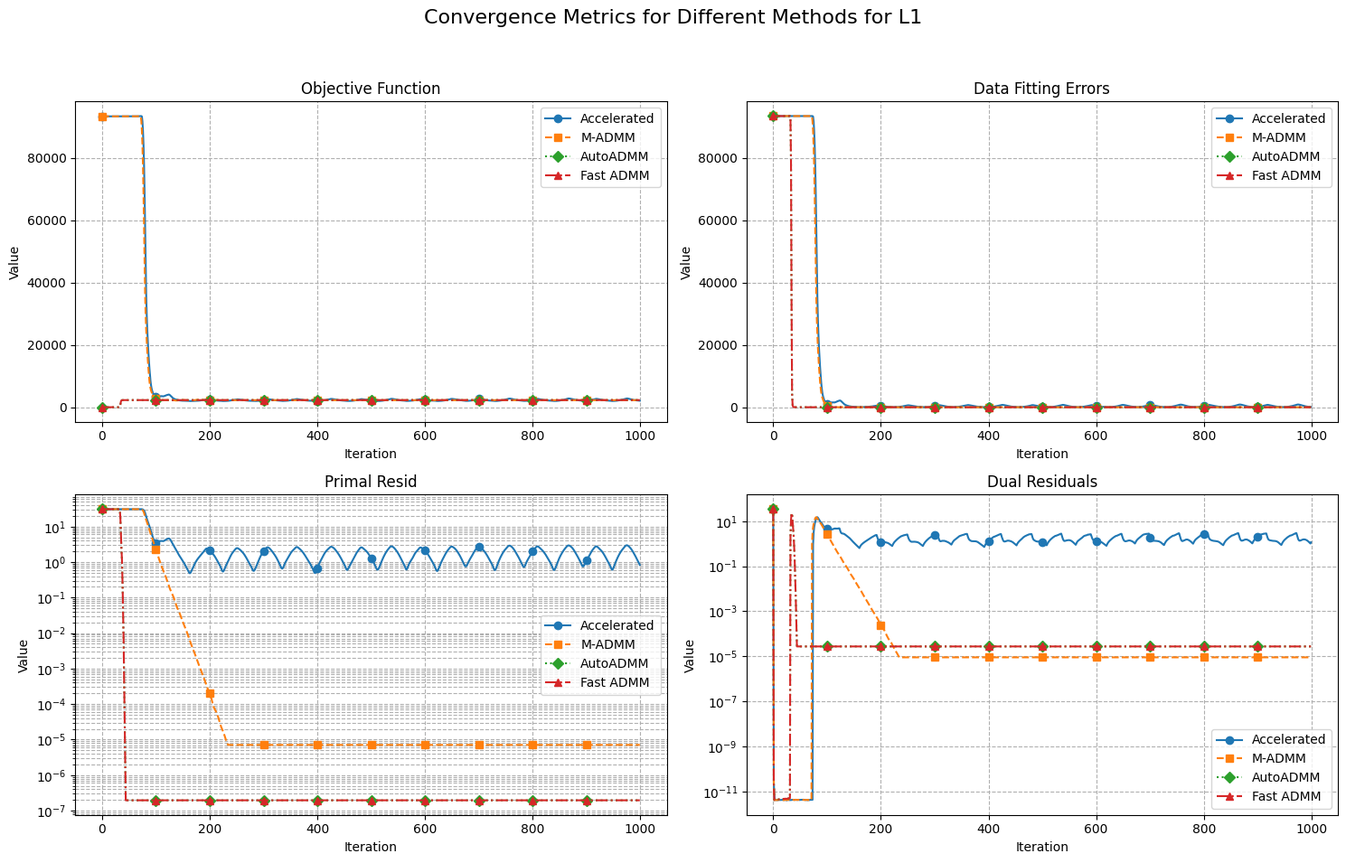

This figure's Python source:
import numpy as np
import matplotlib.pyplot as plt
import matplotlib
plt.rcParams["font.family"] = "Times New Roman"


def prox_l1(b, lambd):
    return np.sign(b) * np.maximum(np.abs(b) - lambd, 0)

def augmented_lagrangian(A, B, X, Z, Y1, Y2, mu):
    return np.linalg.norm(X.ravel(), 1) + np.sum(Y1 * (A @ Z - B)) + np.sum(Y2 * (X - Z)) + (mu / 2) * (np.linalg.norm(A @ Z - B, 'fro')**2 + np.linalg.norm(X - Z, 'fro')**2)


def update_penalty(dY1, dY2, Y1, Y2, mu, rho, max_mu, iter_count, stage_count):
    Y1 = Y1 + mu * dY1
    Y2 = Y2 + mu * dY2
    mu = min(rho * mu, max_mu)
    # 自适应惩罚参数更新，根据当前阶段数动态调整
    if iter_count >= stage_count:
        mu = min(rho * mu, max_mu)  # 增大惩罚参数
        iter_count = 0  # 重置迭代计数器
    return Y1, Y2, mu, rho, iter_count + 1

def l1_accelerated(A, B, opts):
    tol = opts.get('tol', 1e-8)
    max_iter = opts.get('max_iter', 500)
    rho = opts.get('rho', 1.1)
    mu = opts.get('mu', 1e-4)
    max_mu = opts.get('max_mu', 1e10)
    DEBUG = opts.get('DEBUG', 0)
    anderson_m = opts.get('anderson_m', 5)

    d, na = A.shape
    _, nb = B.shape

    X = np.zeros((na, nb))
    Z = np.zeros_like(X)
    Y1 = np.zeros((d, nb))
    Y2 = np.zeros_like(X)
    AtB = A.T @ B
    I = np.eye(na)
    invAtAI = np.linalg.inv(A.T @ A + I) @ I

    history_X = []
    history_Z = []

    prev_aug_lagrangian = augmented_lagrangian(A, B, X, Z, Y1, Y2, mu)
    objective_list = []
    primal_resid_list = []
    data_fitting_term_list = []
    dual_resid_term_list = []

    for iter in range(1, max_iter + 1):
        Xk = X.copy()
        Zk = Z.copy()
        
        X = prox_l1(Z - Y2 / mu, 1 / mu)
        Z = invAtAI @ (-A.T @ Y1 / mu + AtB + Y2 / mu + X)

        dY1 = A @ Z - B
        dY2 = X - Z

        Y1 += mu * dY1
        Y2 += mu * dY2

        if len(history_X) == anderson_m:
            history_X.pop(0)
            history_Z.pop(0)
        
        history_X.append(X.copy())
        history_Z.append(Z.copy())

        if len(history_X) > 1:
            delta_X = np.array([history_X[i] - history_X[i - 1] for i in range(1, len(history_X))]).reshape(len(history_X) - 1, -1)
            delta_Z = np.array([history_Z[i] - history_Z[i - 1] for i in range(1, len(history_Z))]).reshape(len(history_Z) - 1, -1)
            G = np.vstack([delta_X, delta_Z]).T
            g = np.hstack([(X - history_X[0]).flatten(), (Z - history_Z[0]).flatten()])
            if G.shape[0] == g.shape[0]:  # Ensure compatibility before lstsq
                alpha = np.linalg.lstsq(G, g, rcond=None)[0]
                X -= np.dot(alpha, delta_X[-1])
                Z -= np.dot(alpha, delta_Z[-1])

        chgX = np.max(np.abs(Xk - X))
        chgZ = np.max(np.abs(Zk - Z))
        chg = max(chgX, chgZ, np.max(np.abs(dY1)), np.max(np.abs(dY2)))

        err = np.sqrt(np.linalg.norm(dY1, 'fro') ** 2)
        dual_err = np.sqrt(np.linalg.norm(dY2, 'fro') ** 2)
        data_fitting_term = 0.5 * np.linalg.norm(A @ X - B, 'fro') ** 2
        regularization_term = np.linalg.norm(X.ravel(), 1)
        objective_function = data_fitting_term + mu * (np.sum(Y1 * err) + np.sum(Y2 * dual_err)) + regularization_term
        # 计算残差
        primal_resid = np.linalg.norm(X - Z, 'fro')
        dual_resid = np.linalg.norm(rho * (Z - Zk), 'fro') if iter > 0 else 0


        if DEBUG and (iter == 1 or iter % 10 == 0):
            print(f'iter {iter}, obj={objective_function}, err={err}')
            print(f'\tData Fitting Term: {data_fitting_term}, Regularization Term: {regularization_term}')
        objective_list.append(objective_function)
        primal_resid_list.append(primal_resid)
        dual_resid_term_list.append(dual_resid)
        data_fitting_term_list.append(data_fitting_term)
        
        if chg < tol:
            break

        # Adaptive mu update
        current_aug_lagrangian = augmented_lagrangian(A, B, X, Z, Y1, Y2, mu)
        lagrangian_diff = current_aug_lagrangian - prev_aug_lagrangian
        prev_aug_lagrangian = current_aug_lagrangian

        if lagrangian_diff > 0:
            mu = min(rho * mu, max_mu)
        else:
            mu /= rho

    return objective_list, data_fitting_term_list, primal_resid_list, dual_resid_term_list

def l1_admm(A, B, opts):
    tol = opts.get('tol', 1e-8)
    max_iter = opts.get('max_iter', 500)
    rho = opts.get('rho', 1.1)
    mu = opts.get('mu', 1e-4)
    max_mu = opts.get('max_mu', 1e10)
    DEBUG = opts.get('DEBUG', 0)
    stage_count = opts.get('stage_count', 100)  # 每个阶段的最大迭代次数

    d, na = A.shape
    _, nb = B.shape

    X = np.zeros((na, nb))
    Z = np.zeros_like(X)
    Y1 = np.zeros((d, nb))
    Y2 = np.zeros_like(X)

    AtB = A.T @ B
    I = np.eye(na)
    invAtAI = np.linalg.inv(A.T @ A + I) @ I

    iter_count = 0  # 当前阶段的迭代计数器
    objective_list = []
    primal_resid_list = []
    data_fitting_term_list = []
    dual_resid_term_list = []

    for iter in range(1, max_iter + 1):
        Xk = X.copy()
        Zk = Z.copy()
        
        # update X
        X = prox_l1(Z - Y2 / mu, 1 / mu)
        
        # update Z
        Z = invAtAI @ (-A.T @ Y1 / mu + AtB + Y2 / mu + X)

        dY1 = A @ Z - B
        dY2 = X - Z

        chgX = np.max(np.abs(Xk - X))
        chgZ = np.max(np.abs(Zk - Z))
        chg = max([chgX, chgZ, np.max(np.abs(dY1)), np.max(np.abs(dY2))])
        err = np.sqrt(np.linalg.norm(dY1, 'fro') ** 2)
        dual_err = np.sqrt(np.linalg.norm(dY2, 'fro') ** 2)
        data_fitting_term = 0.5 * np.linalg.norm(A @ X - B, 'fro') ** 2
        regularization_term = np.linalg.norm(X.ravel(), 1)
        objective_function = data_fitting_term + mu * (np.sum(Y1 * err) + np.sum(Y2 * dual_err)) + regularization_term
        # 计算残差
        primal_resid = np.linalg.norm(X - Z, 'fro')
        dual_resid = np.linalg.norm(rho * (Z - Zk), 'fro') if iter > 0 else 0

        if DEBUG and (iter == 1 or iter % 10 == 0):
            print(f'iter {iter}, obj={objective_function}, err={err}')
            print(f'\tData Fitting Term: {data_fitting_term}, Regularization Term: {regularization_term}')

        objective_list.append(objective_function)
        primal_resid_list.append(primal_resid)
        dual_resid_term_list.append(dual_resid)
        data_fitting_term_list.append(data_fitting_term)

        if chg < tol:
            break

        # 自适应更新惩罚参数
        Y1, Y2, mu, rho, iter_count = update_penalty(dY1, dY2, Y1, Y2, mu, rho, max_mu, iter_count, stage_count)

    return objective_list, data_fitting_term_list, primal_resid_list, dual_resid_term_list

def l1_fast_admm(A, B, opts):
    # Set default options
    tol = opts.get('tol', 1e-8)
    max_iter = opts.get('max_iter', 500)
    rho = opts.get('rho', 1.0)  # 使用 rho 作为惩罚参数
    lam = opts.get('lam', 1.0)
    DEBUG = opts.get('DEBUG', 0)

    d, na = A.shape
    _, nb = B.shape

    X = np.zeros((na, nb))
    Z = np.zeros_like(X)
    U = np.zeros_like(X)  # 拉格朗日乘子

    AtA = A.T @ A
    I = np.eye(na)
    invAtA_I = np.linalg.inv(AtA + I)  # 预计算矩阵逆
    objective_list = []
    primal_resid_list = []
    data_fitting_term_list = []
    dual_resid_term_list = []

    for iter in range(max_iter):
        # x-update: 更新 X
        Xk = X.copy()
        X = prox_l1(Z - U, lam/rho)

        # z-update: 更新 Z
        Zk = Z.copy()
        Z = invAtA_I @ (A.T @ B + (lam / rho) * (U + X))

        # u-update: 更新拉格朗日乘子 U
        U = U + (X - Z)
        chgX = np.max(np.abs(Xk - X))
        chgZ = np.max(np.abs(Zk - Z))

        # 计算残差
        primal_resid = np.linalg.norm(X - Z, 'fro')
        dual_resid = np.linalg.norm(rho * (Z - Z_prev), 'fro') if iter > 0 else 0
        err = np.sqrt(primal_resid ** 2 + dual_resid ** 2)
        chg = max([chgX, chgZ, np.max(np.abs(primal_resid)), np.max(np.abs(dual_resid))])

        data_fitting_term = 0.5 * np.linalg.norm(A @ X - B, 'fro') ** 2
        regularization_term = np.linalg.norm(X.ravel(), 1)
        objective_function = regularization_term

        if DEBUG and (iter == 1 or iter % 10 == 0):
            print(f'iter {iter}, obj={objective_function}, err={err}')
            print(f'\tData Fitting Term: {data_fitting_term}, Regularization Term: {regularization_term}')
        objective_list.append(objective_function)
        primal_resid_list.append(primal_resid)
        dual_resid_term_list.append(dual_resid)
        data_fitting_term_list.append(data_fitting_term)

        # 检查收敛条件
        if chg < tol:
            break

        Z_prev = Z.copy()  # 保存上一次的 Z 用于计算双重残差

    obj = np.linalg.norm(X.ravel(), 1)
    return objective_list, data_fitting_term_list, primal_resid_list, dual_resid_term_list

def l1_autoAdmm(A, B, opts):
    tol = opts.get('tol', 1e-8)
    max_iter = opts.get('max_iter', 500)
    rho = opts.get('rho', 1.1)
    mu = opts.get('mu', 1e-4)
    max_mu = opts.get('max_mu', 1e10)
    DEBUG = opts.get('DEBUG', 0)
    
    d, na = A.shape
    _, nb = B.shape

    X = np.zeros((na, nb))
    Z = np.zeros_like(X)
    Y1 = np.zeros((d, nb))
    Y2 = np.zeros_like(X)

    AtB = A.T @ B
    I = np.eye(na)
    invAtAI = np.linalg.inv(A.T @ A + I) @ I
    objective_list = []
    primal_resid_list = []
    data_fitting_term_list = []
    dual_resid_term_list = []

    for iter in range(1, max_iter + 1):
        Xk = X.copy()
        Zk = Z.copy()
        # update X
        X = prox_l1(Z - Y2 / mu, 1 / mu)
        # update Z
        Z = invAtAI @ (-A.T @ Y1 / mu + AtB + Y2 / mu + X)
        dY1 = A @ Z - B
        dY2 = X - Z
        chgX = np.max(np.abs(Xk - X))
        chgZ = np.max(np.abs(Zk - Z))
        chg = max([chgX, chgZ, np.max(np.abs(dY1)), np.max(np.abs(dY2))])
        err = np.sqrt(np.linalg.norm(dY1, 'fro') ** 2)
        dual_err = np.sqrt(np.linalg.norm(dY2, 'fro') ** 2)
        data_fitting_term = 0.5 * np.linalg.norm(A @ X - B, 'fro') ** 2
        regularization_term = np.linalg.norm(X.ravel(), 1)
        objective_function = regularization_term
        # 计算残差
        primal_resid = np.linalg.norm(X - Z, 'fro')
        dual_resid = np.linalg.norm(rho * (Z - Zk), 'fro') if iter > 0 else 0

        if DEBUG and (iter == 1 or iter % 10 == 0):
            print(f'iter {iter}, mu={mu}, obj={objective_function}, err={err}')
            print(f'\tData Fitting Term: {data_fitting_term}, Regularization Term: {regularization_term}')
        objective_list.append(objective_function)
        primal_resid_list.append(primal_resid)
        dual_resid_term_list.append(dual_resid)
        data_fitting_term_list.append(data_fitting_term)
        
        if chg < tol:
            break

        # Adjust rho dynamically
        # rho_update = 2 * (np.linalg.norm(dY1, 'fro')**2 + np.linalg.norm(dY2, 'fro')**2) / (np.linalg.norm(X - Z, 'fro')**2 + np.linalg.norm(A @ Z - B, 'fro')**2)
        # rho = min(max(rho_update, 1.1), 10)
        rho_update = 1.01 + 0.1 * (chgX / chgZ)
        rho = min(max(rho * rho_update, 1.1), 10.0)
        
        Y1 = Y1 + mu * dY1
        Y2 = Y2 + mu * dY2
        mu = min(rho * mu, max_mu)
    
    return objective_list, data_fitting_term_list, primal_resid_list, dual_resid_term_list


import numpy as np
import matplotlib.pyplot as plt

if __name__ == "__main__":
    # Generate toy data
    d = 10
    na = 200
    nb = 100

    A = np.random.randn(d, na)
    X = np.random.randn(na, nb)
    B = A @ X

    # Options for the elastic net minimization
    opts = {
        'tol': 1e-6,
        'max_iter': 1000,
        'rho': 1.1,
        'mu': 1e-4,
        'max_mu': 1e10,
        'DEBUG': 1
    }

    # Regularization parameter for elastic net
    lambda_ = 0.01

    methods = ["Accelerated", "M-ADMM", "AutoADMM", "Fast ADMM"]
    line_styles = {"Accelerated": "-", "M-ADMM": "--", "Fast ADMM": "-.", "AutoADMM": ":"}  # Different line styles
    markers = {"Accelerated": "o", "M-ADMM": "s", "Fast ADMM": "^", "AutoADMM": "D"}  # Different markers

    # Initialize dictionaries to store lists of objective values, data fitting terms, regularization terms, and errors
    objective_list_map = {method: [] for method in methods}
    data_fitting_term_map = {method: [] for method in methods}
    primal_resid_map = {method: [] for method in methods}
    dual_resid_term_map = {method: [] for method in methods}

    # Run each method and collect results
    for key in methods:
        if key == "Accelerated":
            objective_list, data_fitting_term_list, primal_resid_list, dual_resid_term_list = l1_accelerated(A, B, opts)
        elif key == "M-ADMM":
            objective_list, data_fitting_term_list, primal_resid_list, dual_resid_term_list = l1_admm(A, B, opts)
        else:
            objective_list, data_fitting_term_list, primal_resid_list, dual_resid_term_list = l1_autoAdmm(A, B, opts)

        # Ensure all lists have the same length (extend with last value if necessary)
        max_length = opts['max_iter']
        objective_list_map[key] = objective_list + [objective_list[-1]] * (max_length - len(objective_list))
        data_fitting_term_map[key] = data_fitting_term_list + [data_fitting_term_list[-1]] * (
                    max_length - len(data_fitting_term_list))
        primal_resid_map[key] = primal_resid_list + [primal_resid_list[-1]] * (
                    max_length - len(primal_resid_list))
        dual_resid_term_map[key] = dual_resid_term_list + [dual_resid_term_list[-1]] * (max_length - len(dual_resid_term_list))

    # Plotting the results with different subplots for each metric
    fig, axes = plt.subplots(2, 2, figsize=(15, 10))
    fig.suptitle('Convergence Metrics for Different Methods for L1', fontsize=16)

    # Objective Values
    ax = axes[0, 0]
    for key in methods:
        ax.plot(objective_list_map[key], label=key, linestyle=line_styles[key], marker=markers[key], markevery=100)
    ax.set_title('Objective Function')
    ax.set_xlabel('Iteration')
    ax.set_ylabel('Value')
    ax.legend()
    ax.grid(True, which="both", ls="--")

    # Data Fitting Term
    ax = axes[0, 1]
    for key in methods:
        ax.plot(data_fitting_term_map[key], label=key, linestyle=line_styles[key], marker=markers[key], markevery=100)
    ax.set_title('Data Fitting Errors')
    ax.set_xlabel('Iteration')
    ax.set_ylabel('Value')
    ax.legend()
    ax.grid(True, which="both", ls="--")

    # Regularization Term
    ax = axes[1, 0]
    for key in methods:
        ax.plot(primal_resid_map[key], label=key, linestyle=line_styles[key], marker=markers[key], markevery=100)
    ax.set_title('Primal Resid')
    ax.set_xlabel('Iteration')
    ax.set_ylabel('Value')
    ax.set_yscale('log')  # Set y-axis to log scale
    ax.legend()
    ax.grid(True, which="both", ls="--")  # Grid for both major and minor ticks

    # Error
    ax = axes[1, 1]
    for key in methods:
        ax.plot(dual_resid_term_map[key], label=key, linestyle=line_styles[key], marker=markers[key], markevery=100)
    ax.set_title('Dual Residuals')
    ax.set_xlabel('Iteration')
    ax.set_ylabel('Value')
    ax.set_yscale('log')
    ax.legend()
    ax.grid(True, which="both", ls="--")

    plt.tight_layout(rect=[0, 0.03, 1, 0.95])
    plt.savefig("./l1_convergence.pdf")
    plt.show()
